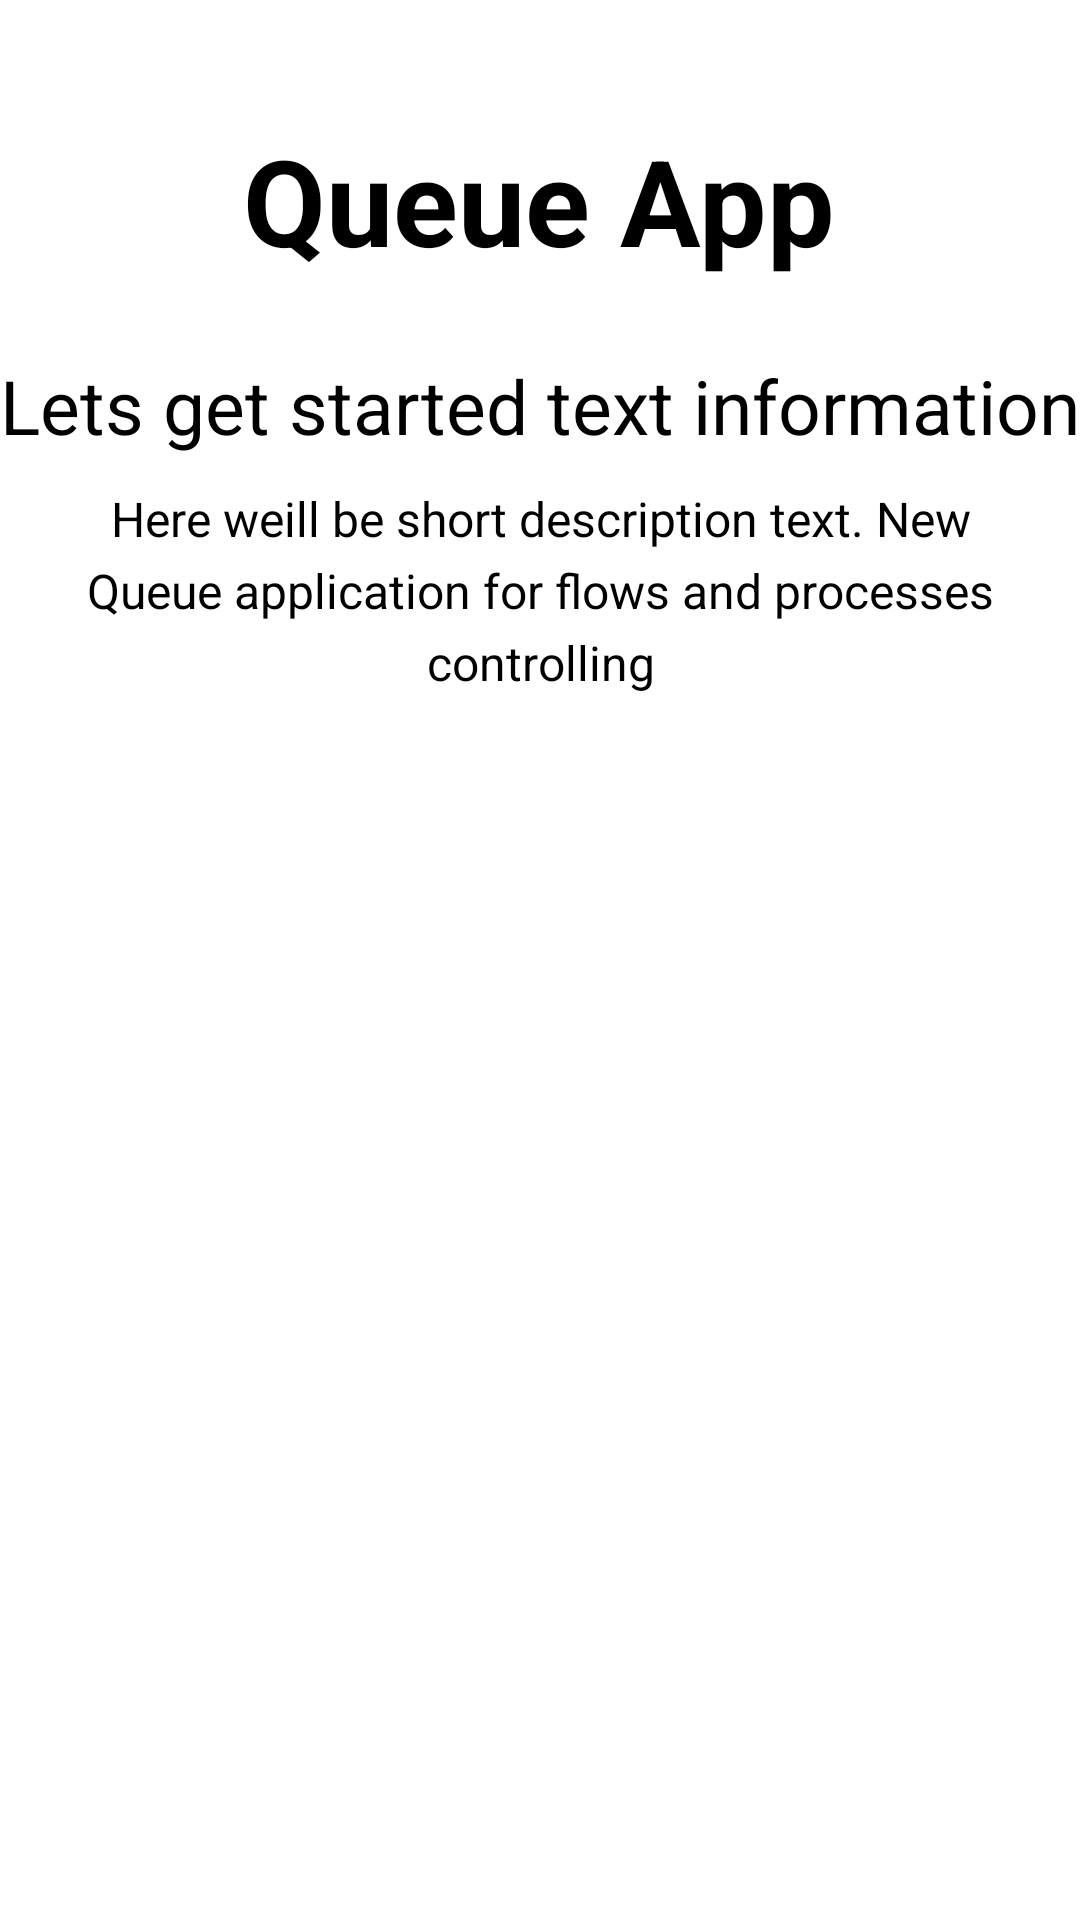

Write the Android layout XML for this screen, with the resource values it uses.
<!-- AndroidManifest.xml: activity theme Theme.Queue.NoActionBar -->
<!-- res/layout/activity_intro.xml -->
<?xml version="1.0" encoding="utf-8"?>
<LinearLayout xmlns:android="http://schemas.android.com/apk/res/android"
    xmlns:app="http://schemas.android.com/apk/res-auto"
    xmlns:tools="http://schemas.android.com/tools"
    android:layout_width="match_parent"
    android:layout_height="match_parent"
    android:gravity="center_horizontal"
    android:orientation="vertical"
    tools:context=".activities.IntroActivity">

    <TextView
        android:id="@+id/tv_app_name"
        android:layout_width="wrap_content"
        android:layout_height="wrap_content"
        android:layout_marginTop="@dimen/intro_screen_title_text_marginTop"
        android:text="@string/app_name"
        android:textColor="@color/black"
        android:textSize="@dimen/intro_screen_title_text_size"
        android:textStyle="bold" />

    <TextView
        android:layout_width="wrap_content"
        android:layout_height="wrap_content"
        android:layout_marginTop="@dimen/lets_get_started_text_marginTop"
        android:text="@string/lets_get_started_text"
        android:textColor="@color/primary_text_color"
        android:textSize="@dimen/lets_get_started_text_size"/>

    <TextView
        android:layout_width="match_parent"
        android:layout_height="wrap_content"
        android:layout_marginStart="@dimen/intro_text_marginStartEnd"
        android:layout_marginTop="@dimen/intro_text_marginTop"
        android:layout_marginEnd="@dimen/intro_text_marginStartEnd"
        android:gravity="center"
        android:lineSpacingExtra="@dimen/intro_text_line_spacing_extra"
        android:text="@string/intro_text_description"
        android:textColor="@color/black"
        android:textSize="@dimen/intro_text_size"/>

    <Button
        android:id="@+id/btn_sign_in_intro"
        android:layout_width="wrap_content"
        android:layout_height="wrap_content"
        android:layout_gravity="center"
        android:layout_marginStart="@dimen/btn_marginStartEnd"
        android:layout_marginTop="@dimen/intro_screen_sign_in_btn_marginTop"
        android:layout_marginEnd="@dimen/btn_marginStartEnd"
        android:background="@drawable/shape_button_rounded"
        android:foreground="?attr/selectableItemBackground"
        android:gravity="center"
        android:paddingTop="@dimen/btn_paddingTopBottom"
        android:paddingBottom="@dimen/btn_paddingTopBottom"
        android:text="@string/sign_in"
        android:textColor="@color/white"
        android:textSize="@dimen/btn_text_size" />

    <Button
        android:id="@+id/btn_sign_up_intro"
        android:layout_width="wrap_content"
        android:layout_height="wrap_content"
        android:layout_gravity="center"
        android:layout_marginStart="@dimen/btn_marginStartEnd"
        android:layout_marginTop="@dimen/intro_screen_sign_up_btn_marginTop"
        android:layout_marginEnd="@dimen/btn_marginStartEnd"
        android:background="@drawable/shape_button_rounded"
        android:foreground="?attr/selectableItemBackground"
        android:gravity="center"
        android:paddingTop="@dimen/btn_paddingTopBottom"
        android:paddingBottom="@dimen/btn_paddingTopBottom"
        android:text="@string/sign_up"
        android:textSize="@dimen/btn_text_size" />


</LinearLayout>
<!-- resources referenced by this layout -->
<resources>
  <color name="black">#FF000000</color>
  <color name="primary_text_color">#FF000000</color>
  <color name="white">#FFFFFFFF</color>
  <dimen name="btn_marginStartEnd">20dp</dimen>
  <dimen name="btn_paddingTopBottom">8dp</dimen>
  <dimen name="btn_text_size">18sp</dimen>
  <dimen name="intro_screen_sign_in_btn_marginTop">50dp</dimen>
  <dimen name="intro_screen_sign_up_btn_marginTop">15dp</dimen>
  <dimen name="intro_screen_title_text_marginTop">40dp</dimen>
  <dimen name="intro_screen_title_text_size">40sp</dimen>
  <dimen name="intro_text_line_spacing_extra">5dp</dimen>
  <dimen name="intro_text_marginStartEnd">20dp</dimen>
  <dimen name="intro_text_marginTop">10dp</dimen>
  <dimen name="intro_text_size">16sp</dimen>
  <dimen name="lets_get_started_text_marginTop">25dp</dimen>
  <dimen name="lets_get_started_text_size">25sp</dimen>
  <string name="app_name">Queue App</string>
  <string name="intro_text_description">Here weill be short description text. New Queue application for flows and processes controlling </string>
  <string name="lets_get_started_text">Lets get started text information</string>
  <string name="sign_in">SIGN IN</string>
  <string name="sign_up">SIGN UP</string>
  <style name="Theme.Queue.NoActionBar">
          <item name="windowActionBar">false</item>
          <item name="windowNoTitle">true</item>
      </style>
</resources>
